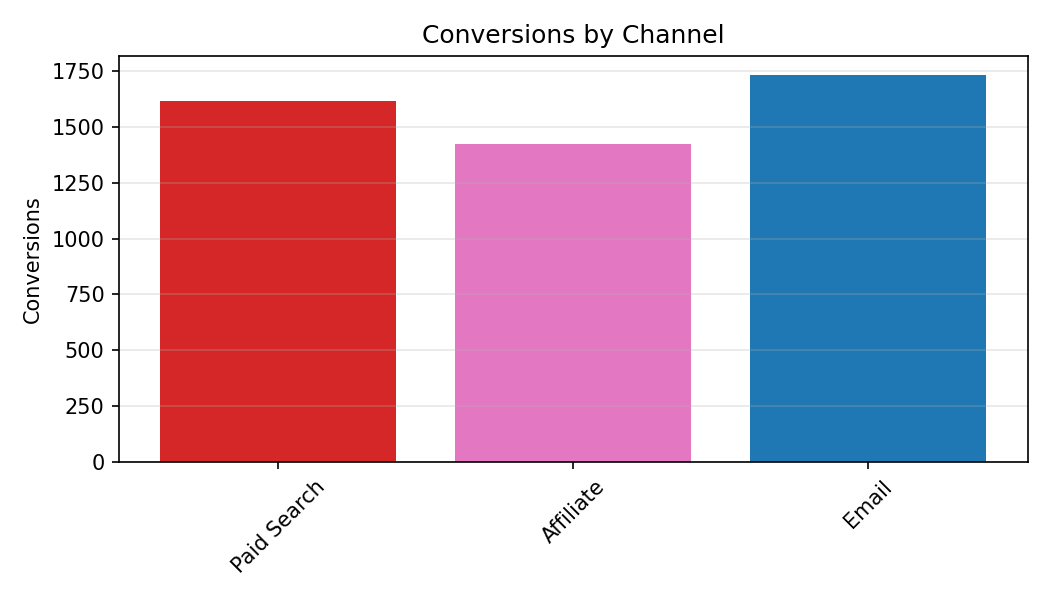

The data file committed next to this chart (first rows):
Category, Conversions
Paid Search, 1616
Affiliate, 1426
Email, 1732
